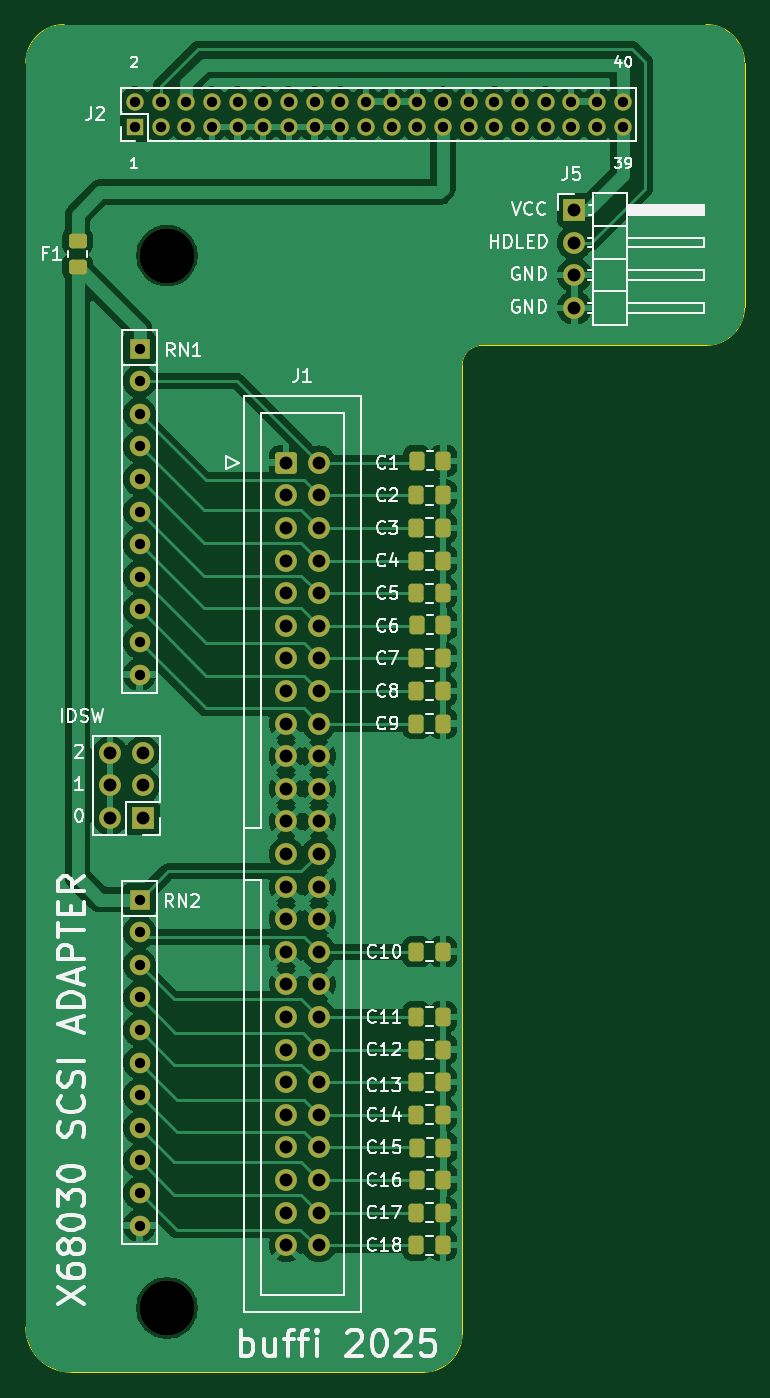
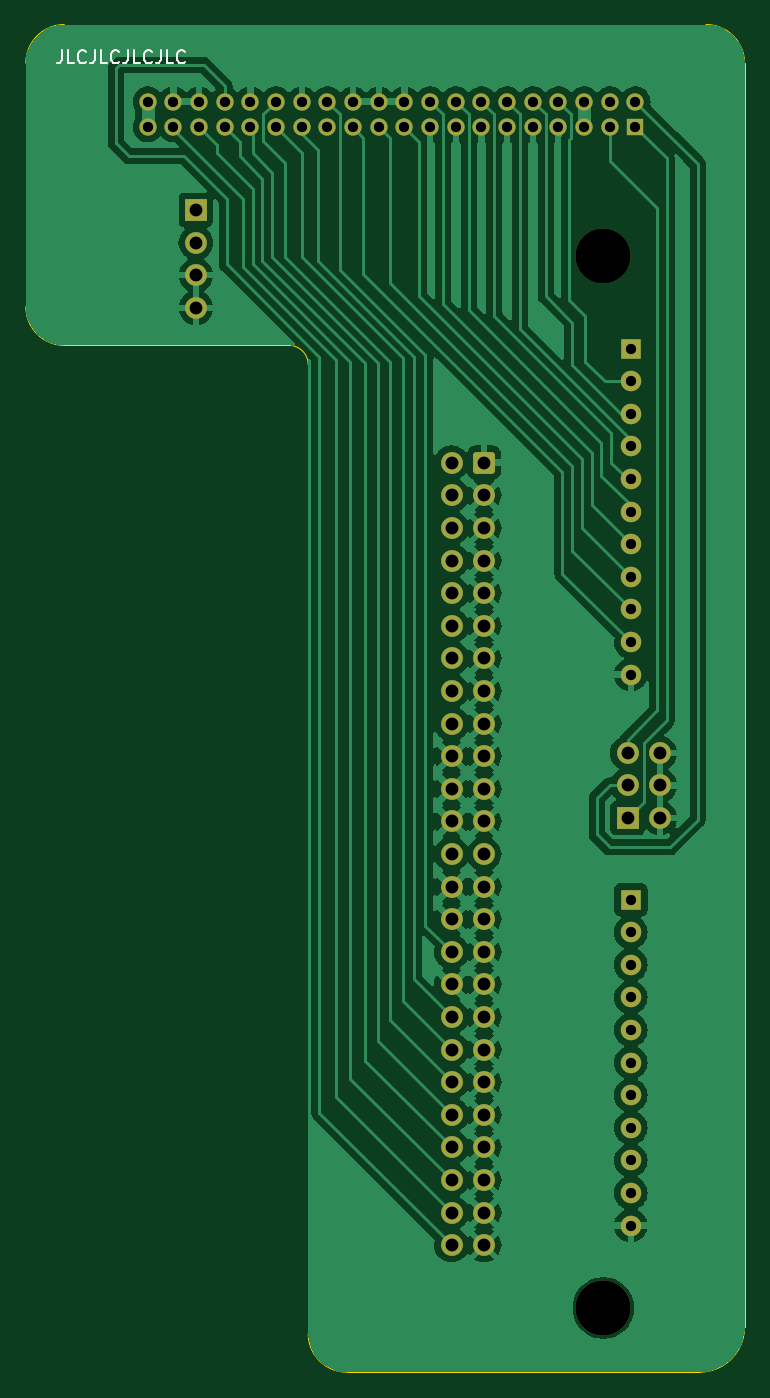
Circuit board: 11 layer files. Board 56.0 x 105.0 mm.
- bottom_copper: x68030_scsi-B_Cu.gbr (138961 bytes)
- bottom_mask: x68030_scsi-B_Mask.gbr (4576 bytes)
- paste: x68030_scsi-B_Paste.gbr (454 bytes)
- bottom_silk: x68030_scsi-B_Silkscreen.gbr (4703 bytes)
- outline: x68030_scsi-Edge_Cuts.gbr (1221 bytes)
- top_copper: x68030_scsi-F_Cu.gbr (132164 bytes)
- top_mask: x68030_scsi-F_Mask.gbr (6106 bytes)
- paste: x68030_scsi-F_Paste.gbr (2504 bytes)
- top_silk: x68030_scsi-F_Silkscreen.gbr (66792 bytes)
- drill: x68030_scsi-NPTH.drl (358 bytes)
- drill: x68030_scsi-PTH.drl (2174 bytes)

=== bottom_copper: x68030_scsi-B_Cu.gbr (138961 bytes, source omitted) ===
=== bottom_mask: x68030_scsi-B_Mask.gbr ===
%TF.GenerationSoftware,KiCad,Pcbnew,8.0.8*%
%TF.CreationDate,2025-02-03T10:00:00+01:00*%
%TF.ProjectId,x68030_scsi,78363830-3330-45f7-9363-73692e6b6963,rev?*%
%TF.SameCoordinates,Original*%
%TF.FileFunction,Soldermask,Bot*%
%TF.FilePolarity,Negative*%
%FSLAX46Y46*%
G04 Gerber Fmt 4.6, Leading zero omitted, Abs format (unit mm)*
G04 Created by KiCad (PCBNEW 8.0.8) date 2025-02-03 10:00:00*
%MOMM*%
%LPD*%
G01*
G04 APERTURE LIST*
G04 Aperture macros list*
%AMRoundRect*
0 Rectangle with rounded corners*
0 $1 Rounding radius*
0 $2 $3 $4 $5 $6 $7 $8 $9 X,Y pos of 4 corners*
0 Add a 4 corners polygon primitive as box body*
4,1,4,$2,$3,$4,$5,$6,$7,$8,$9,$2,$3,0*
0 Add four circle primitives for the rounded corners*
1,1,$1+$1,$2,$3*
1,1,$1+$1,$4,$5*
1,1,$1+$1,$6,$7*
1,1,$1+$1,$8,$9*
0 Add four rect primitives between the rounded corners*
20,1,$1+$1,$2,$3,$4,$5,0*
20,1,$1+$1,$4,$5,$6,$7,0*
20,1,$1+$1,$6,$7,$8,$9,0*
20,1,$1+$1,$8,$9,$2,$3,0*%
G04 Aperture macros list end*
%ADD10C,4.300000*%
%ADD11R,1.700000X1.700000*%
%ADD12O,1.700000X1.700000*%
%ADD13R,1.350000X1.350000*%
%ADD14O,1.350000X1.350000*%
%ADD15R,1.600000X1.600000*%
%ADD16O,1.600000X1.600000*%
%ADD17RoundRect,0.250000X-0.600000X-0.600000X0.600000X-0.600000X0.600000X0.600000X-0.600000X0.600000X0*%
%ADD18C,1.700000*%
G04 APERTURE END LIST*
D10*
%TO.C,H1*%
X41000000Y-88000000D03*
%TD*%
D11*
%TO.C,J5*%
X72750000Y-84450000D03*
D12*
X72750000Y-86990000D03*
X72750000Y-89530000D03*
X72750000Y-92070000D03*
%TD*%
D13*
%TO.C,J2*%
X38500000Y-78000000D03*
D14*
X38500000Y-76000000D03*
X40500000Y-78000000D03*
X40500000Y-76000000D03*
X42500000Y-78000000D03*
X42500000Y-76000000D03*
X44500000Y-78000000D03*
X44500000Y-76000000D03*
X46500000Y-78000000D03*
X46500000Y-76000000D03*
X48500000Y-78000000D03*
X48500000Y-76000000D03*
X50500000Y-78000000D03*
X50500000Y-76000000D03*
X52500000Y-78000000D03*
X52500000Y-76000000D03*
X54500000Y-78000000D03*
X54500000Y-76000000D03*
X56500000Y-78000000D03*
X56500000Y-76000000D03*
X58500000Y-78000000D03*
X58500000Y-76000000D03*
X60500000Y-78000000D03*
X60500000Y-76000000D03*
X62500000Y-78000000D03*
X62500000Y-76000000D03*
X64500000Y-78000000D03*
X64500000Y-76000000D03*
X66500000Y-78000000D03*
X66500000Y-76000000D03*
X68500000Y-78000000D03*
X68500000Y-76000000D03*
X70500000Y-78000000D03*
X70500000Y-76000000D03*
X72500000Y-78000000D03*
X72500000Y-76000000D03*
X74500000Y-78000000D03*
X74500000Y-76000000D03*
X76500000Y-78000000D03*
X76500000Y-76000000D03*
%TD*%
D15*
%TO.C,RN2*%
X38862000Y-138176000D03*
D16*
X38862000Y-140716000D03*
X38862000Y-143256000D03*
X38862000Y-145796000D03*
X38862000Y-148336000D03*
X38862000Y-150876000D03*
X38862000Y-153416000D03*
X38862000Y-155956000D03*
X38862000Y-158496000D03*
X38862000Y-161036000D03*
X38862000Y-163576000D03*
%TD*%
D11*
%TO.C,J3*%
X39116000Y-131826000D03*
D12*
X36576000Y-131826000D03*
X39116000Y-129286000D03*
X36576000Y-129286000D03*
X39116000Y-126746000D03*
X36576000Y-126746000D03*
%TD*%
D10*
%TO.C,H2*%
X41000000Y-170000000D03*
%TD*%
D15*
%TO.C,RN1*%
X38862000Y-95250000D03*
D16*
X38862000Y-97790000D03*
X38862000Y-100330000D03*
X38862000Y-102870000D03*
X38862000Y-105410000D03*
X38862000Y-107950000D03*
X38862000Y-110490000D03*
X38862000Y-113030000D03*
X38862000Y-115570000D03*
X38862000Y-118110000D03*
X38862000Y-120650000D03*
%TD*%
D17*
%TO.C,J1*%
X50292000Y-104140000D03*
D18*
X52832000Y-104140000D03*
X50292000Y-106680000D03*
X52832000Y-106680000D03*
X50292000Y-109220000D03*
X52832000Y-109220000D03*
X50292000Y-111760000D03*
X52832000Y-111760000D03*
X50292000Y-114300000D03*
X52832000Y-114300000D03*
X50292000Y-116840000D03*
X52832000Y-116840000D03*
X50292000Y-119380000D03*
X52832000Y-119380000D03*
X50292000Y-121920000D03*
X52832000Y-121920000D03*
X50292000Y-124460000D03*
X52832000Y-124460000D03*
X50292000Y-127000000D03*
X52832000Y-127000000D03*
X50292000Y-129540000D03*
X52832000Y-129540000D03*
X50292000Y-132080000D03*
X52832000Y-132080000D03*
X50292000Y-134620000D03*
X52832000Y-134620000D03*
X50292000Y-137160000D03*
X52832000Y-137160000D03*
X50292000Y-139700000D03*
X52832000Y-139700000D03*
X50292000Y-142240000D03*
X52832000Y-142240000D03*
X50292000Y-144780000D03*
X52832000Y-144780000D03*
X50292000Y-147320000D03*
X52832000Y-147320000D03*
X50292000Y-149860000D03*
X52832000Y-149860000D03*
X50292000Y-152400000D03*
X52832000Y-152400000D03*
X50292000Y-154940000D03*
X52832000Y-154940000D03*
X50292000Y-157480000D03*
X52832000Y-157480000D03*
X50292000Y-160020000D03*
X52832000Y-160020000D03*
X50292000Y-162560000D03*
X52832000Y-162560000D03*
X50292000Y-165100000D03*
X52832000Y-165100000D03*
%TD*%
M02*

=== paste: x68030_scsi-B_Paste.gbr ===
%TF.GenerationSoftware,KiCad,Pcbnew,8.0.8*%
%TF.CreationDate,2025-02-03T10:00:00+01:00*%
%TF.ProjectId,x68030_scsi,78363830-3330-45f7-9363-73692e6b6963,rev?*%
%TF.SameCoordinates,Original*%
%TF.FileFunction,Paste,Bot*%
%TF.FilePolarity,Positive*%
%FSLAX46Y46*%
G04 Gerber Fmt 4.6, Leading zero omitted, Abs format (unit mm)*
G04 Created by KiCad (PCBNEW 8.0.8) date 2025-02-03 10:00:00*
%MOMM*%
%LPD*%
G01*
G04 APERTURE LIST*
G04 APERTURE END LIST*
M02*

=== bottom_silk: x68030_scsi-B_Silkscreen.gbr ===
%TF.GenerationSoftware,KiCad,Pcbnew,8.0.8*%
%TF.CreationDate,2025-02-03T10:00:00+01:00*%
%TF.ProjectId,x68030_scsi,78363830-3330-45f7-9363-73692e6b6963,rev?*%
%TF.SameCoordinates,Original*%
%TF.FileFunction,Legend,Bot*%
%TF.FilePolarity,Positive*%
%FSLAX46Y46*%
G04 Gerber Fmt 4.6, Leading zero omitted, Abs format (unit mm)*
G04 Created by KiCad (PCBNEW 8.0.8) date 2025-02-03 10:00:00*
%MOMM*%
%LPD*%
G01*
G04 APERTURE LIST*
%ADD10C,0.150000*%
G04 APERTURE END LIST*
D10*
X83197506Y-72021819D02*
X83197506Y-72736104D01*
X83197506Y-72736104D02*
X83245125Y-72878961D01*
X83245125Y-72878961D02*
X83340363Y-72974200D01*
X83340363Y-72974200D02*
X83483220Y-73021819D01*
X83483220Y-73021819D02*
X83578458Y-73021819D01*
X82245125Y-73021819D02*
X82721315Y-73021819D01*
X82721315Y-73021819D02*
X82721315Y-72021819D01*
X81340363Y-72926580D02*
X81387982Y-72974200D01*
X81387982Y-72974200D02*
X81530839Y-73021819D01*
X81530839Y-73021819D02*
X81626077Y-73021819D01*
X81626077Y-73021819D02*
X81768934Y-72974200D01*
X81768934Y-72974200D02*
X81864172Y-72878961D01*
X81864172Y-72878961D02*
X81911791Y-72783723D01*
X81911791Y-72783723D02*
X81959410Y-72593247D01*
X81959410Y-72593247D02*
X81959410Y-72450390D01*
X81959410Y-72450390D02*
X81911791Y-72259914D01*
X81911791Y-72259914D02*
X81864172Y-72164676D01*
X81864172Y-72164676D02*
X81768934Y-72069438D01*
X81768934Y-72069438D02*
X81626077Y-72021819D01*
X81626077Y-72021819D02*
X81530839Y-72021819D01*
X81530839Y-72021819D02*
X81387982Y-72069438D01*
X81387982Y-72069438D02*
X81340363Y-72117057D01*
X80626077Y-72021819D02*
X80626077Y-72736104D01*
X80626077Y-72736104D02*
X80673696Y-72878961D01*
X80673696Y-72878961D02*
X80768934Y-72974200D01*
X80768934Y-72974200D02*
X80911791Y-73021819D01*
X80911791Y-73021819D02*
X81007029Y-73021819D01*
X79673696Y-73021819D02*
X80149886Y-73021819D01*
X80149886Y-73021819D02*
X80149886Y-72021819D01*
X78768934Y-72926580D02*
X78816553Y-72974200D01*
X78816553Y-72974200D02*
X78959410Y-73021819D01*
X78959410Y-73021819D02*
X79054648Y-73021819D01*
X79054648Y-73021819D02*
X79197505Y-72974200D01*
X79197505Y-72974200D02*
X79292743Y-72878961D01*
X79292743Y-72878961D02*
X79340362Y-72783723D01*
X79340362Y-72783723D02*
X79387981Y-72593247D01*
X79387981Y-72593247D02*
X79387981Y-72450390D01*
X79387981Y-72450390D02*
X79340362Y-72259914D01*
X79340362Y-72259914D02*
X79292743Y-72164676D01*
X79292743Y-72164676D02*
X79197505Y-72069438D01*
X79197505Y-72069438D02*
X79054648Y-72021819D01*
X79054648Y-72021819D02*
X78959410Y-72021819D01*
X78959410Y-72021819D02*
X78816553Y-72069438D01*
X78816553Y-72069438D02*
X78768934Y-72117057D01*
X78054648Y-72021819D02*
X78054648Y-72736104D01*
X78054648Y-72736104D02*
X78102267Y-72878961D01*
X78102267Y-72878961D02*
X78197505Y-72974200D01*
X78197505Y-72974200D02*
X78340362Y-73021819D01*
X78340362Y-73021819D02*
X78435600Y-73021819D01*
X77102267Y-73021819D02*
X77578457Y-73021819D01*
X77578457Y-73021819D02*
X77578457Y-72021819D01*
X76197505Y-72926580D02*
X76245124Y-72974200D01*
X76245124Y-72974200D02*
X76387981Y-73021819D01*
X76387981Y-73021819D02*
X76483219Y-73021819D01*
X76483219Y-73021819D02*
X76626076Y-72974200D01*
X76626076Y-72974200D02*
X76721314Y-72878961D01*
X76721314Y-72878961D02*
X76768933Y-72783723D01*
X76768933Y-72783723D02*
X76816552Y-72593247D01*
X76816552Y-72593247D02*
X76816552Y-72450390D01*
X76816552Y-72450390D02*
X76768933Y-72259914D01*
X76768933Y-72259914D02*
X76721314Y-72164676D01*
X76721314Y-72164676D02*
X76626076Y-72069438D01*
X76626076Y-72069438D02*
X76483219Y-72021819D01*
X76483219Y-72021819D02*
X76387981Y-72021819D01*
X76387981Y-72021819D02*
X76245124Y-72069438D01*
X76245124Y-72069438D02*
X76197505Y-72117057D01*
X75483219Y-72021819D02*
X75483219Y-72736104D01*
X75483219Y-72736104D02*
X75530838Y-72878961D01*
X75530838Y-72878961D02*
X75626076Y-72974200D01*
X75626076Y-72974200D02*
X75768933Y-73021819D01*
X75768933Y-73021819D02*
X75864171Y-73021819D01*
X74530838Y-73021819D02*
X75007028Y-73021819D01*
X75007028Y-73021819D02*
X75007028Y-72021819D01*
X73626076Y-72926580D02*
X73673695Y-72974200D01*
X73673695Y-72974200D02*
X73816552Y-73021819D01*
X73816552Y-73021819D02*
X73911790Y-73021819D01*
X73911790Y-73021819D02*
X74054647Y-72974200D01*
X74054647Y-72974200D02*
X74149885Y-72878961D01*
X74149885Y-72878961D02*
X74197504Y-72783723D01*
X74197504Y-72783723D02*
X74245123Y-72593247D01*
X74245123Y-72593247D02*
X74245123Y-72450390D01*
X74245123Y-72450390D02*
X74197504Y-72259914D01*
X74197504Y-72259914D02*
X74149885Y-72164676D01*
X74149885Y-72164676D02*
X74054647Y-72069438D01*
X74054647Y-72069438D02*
X73911790Y-72021819D01*
X73911790Y-72021819D02*
X73816552Y-72021819D01*
X73816552Y-72021819D02*
X73673695Y-72069438D01*
X73673695Y-72069438D02*
X73626076Y-72117057D01*
M02*

=== outline: x68030_scsi-Edge_Cuts.gbr ===
%TF.GenerationSoftware,KiCad,Pcbnew,8.0.8*%
%TF.CreationDate,2025-02-03T10:00:00+01:00*%
%TF.ProjectId,x68030_scsi,78363830-3330-45f7-9363-73692e6b6963,rev?*%
%TF.SameCoordinates,Original*%
%TF.FileFunction,Profile,NP*%
%FSLAX46Y46*%
G04 Gerber Fmt 4.6, Leading zero omitted, Abs format (unit mm)*
G04 Created by KiCad (PCBNEW 8.0.8) date 2025-02-03 10:00:00*
%MOMM*%
%LPD*%
G01*
G04 APERTURE LIST*
%TA.AperFunction,Profile*%
%ADD10C,0.100000*%
%TD*%
G04 APERTURE END LIST*
D10*
X33000000Y-70000000D02*
X83000000Y-70000000D01*
X30000000Y-73000000D02*
X30000000Y-171500000D01*
X83000000Y-70000000D02*
G75*
G02*
X86000000Y-73000000I0J-3000000D01*
G01*
X86000000Y-92000000D02*
G75*
G02*
X83000000Y-95000000I-3000000J0D01*
G01*
X86000000Y-92000000D02*
X86000000Y-73000000D01*
X65500000Y-95000000D02*
X83000000Y-95000000D01*
X64000000Y-172000000D02*
X64000000Y-96500000D01*
X33500000Y-175000000D02*
G75*
G02*
X30000000Y-171500000I0J3500000D01*
G01*
X33500000Y-175000000D02*
X61000000Y-175000000D01*
X64000000Y-96500000D02*
G75*
G02*
X65500000Y-95000000I1500000J0D01*
G01*
X30000000Y-73000000D02*
G75*
G02*
X33000000Y-70000000I3000000J0D01*
G01*
X64000000Y-172000000D02*
G75*
G02*
X61000000Y-175000000I-3000000J0D01*
G01*
M02*

=== top_copper: x68030_scsi-F_Cu.gbr (132164 bytes, source omitted) ===
=== top_mask: x68030_scsi-F_Mask.gbr (6106 bytes, source omitted) ===
=== paste: x68030_scsi-F_Paste.gbr (2504 bytes, source withheld) ===
=== top_silk: x68030_scsi-F_Silkscreen.gbr (66792 bytes, source omitted) ===
=== drill: x68030_scsi-NPTH.drl ===
M48
; DRILL file {KiCad 8.0.8} date 2025-02-03T10:00:01+0100
; FORMAT={-:-/ absolute / metric / decimal}
; #@! TF.CreationDate,2025-02-03T10:00:01+01:00
; #@! TF.GenerationSoftware,Kicad,Pcbnew,8.0.8
; #@! TF.FileFunction,NonPlated,1,2,NPTH
FMAT,2
METRIC
; #@! TA.AperFunction,NonPlated,NPTH,ComponentDrill
T1C4.300
%
G90
G05
T1
X41.0Y-88.0
X41.0Y-170.0
M30

=== drill: x68030_scsi-PTH.drl ===
M48
; DRILL file {KiCad 8.0.8} date 2025-02-03T10:00:01+0100
; FORMAT={-:-/ absolute / metric / decimal}
; #@! TF.CreationDate,2025-02-03T10:00:01+01:00
; #@! TF.GenerationSoftware,Kicad,Pcbnew,8.0.8
; #@! TF.FileFunction,Plated,1,2,PTH
FMAT,2
METRIC
; #@! TA.AperFunction,Plated,PTH,ComponentDrill
T1C0.800
; #@! TA.AperFunction,Plated,PTH,ComponentDrill
T2C1.000
%
G90
G05
T1
X38.5Y-76.0
X38.5Y-78.0
X38.862Y-95.25
X38.862Y-97.79
X38.862Y-100.33
X38.862Y-102.87
X38.862Y-105.41
X38.862Y-107.95
X38.862Y-110.49
X38.862Y-113.03
X38.862Y-115.57
X38.862Y-118.11
X38.862Y-120.65
X38.862Y-138.176
X38.862Y-140.716
X38.862Y-143.256
X38.862Y-145.796
X38.862Y-148.336
X38.862Y-150.876
X38.862Y-153.416
X38.862Y-155.956
X38.862Y-158.496
X38.862Y-161.036
X38.862Y-163.576
X40.5Y-76.0
X40.5Y-78.0
X42.5Y-76.0
X42.5Y-78.0
X44.5Y-76.0
X44.5Y-78.0
X46.5Y-76.0
X46.5Y-78.0
X48.5Y-76.0
X48.5Y-78.0
X50.5Y-76.0
X50.5Y-78.0
X52.5Y-76.0
X52.5Y-78.0
X54.5Y-76.0
X54.5Y-78.0
X56.5Y-76.0
X56.5Y-78.0
X58.5Y-76.0
X58.5Y-78.0
X60.5Y-76.0
X60.5Y-78.0
X62.5Y-76.0
X62.5Y-78.0
X64.5Y-76.0
X64.5Y-78.0
X66.5Y-76.0
X66.5Y-78.0
X68.5Y-76.0
X68.5Y-78.0
X70.5Y-76.0
X70.5Y-78.0
X72.5Y-76.0
X72.5Y-78.0
X74.5Y-76.0
X74.5Y-78.0
X76.5Y-76.0
X76.5Y-78.0
T2
X36.576Y-126.746
X36.576Y-129.286
X36.576Y-131.826
X39.116Y-126.746
X39.116Y-129.286
X39.116Y-131.826
X50.292Y-104.14
X50.292Y-106.68
X50.292Y-109.22
X50.292Y-111.76
X50.292Y-114.3
X50.292Y-116.84
X50.292Y-119.38
X50.292Y-121.92
X50.292Y-124.46
X50.292Y-127.0
X50.292Y-129.54
X50.292Y-132.08
X50.292Y-134.62
X50.292Y-137.16
X50.292Y-139.7
X50.292Y-142.24
X50.292Y-144.78
X50.292Y-147.32
X50.292Y-149.86
X50.292Y-152.4
X50.292Y-154.94
X50.292Y-157.48
X50.292Y-160.02
X50.292Y-162.56
X50.292Y-165.1
X52.832Y-104.14
X52.832Y-106.68
X52.832Y-109.22
X52.832Y-111.76
X52.832Y-114.3
X52.832Y-116.84
X52.832Y-119.38
X52.832Y-121.92
X52.832Y-124.46
X52.832Y-127.0
X52.832Y-129.54
X52.832Y-132.08
X52.832Y-134.62
X52.832Y-137.16
X52.832Y-139.7
X52.832Y-142.24
X52.832Y-144.78
X52.832Y-147.32
X52.832Y-149.86
X52.832Y-152.4
X52.832Y-154.94
X52.832Y-157.48
X52.832Y-160.02
X52.832Y-162.56
X52.832Y-165.1
X72.75Y-84.45
X72.75Y-86.99
X72.75Y-89.53
X72.75Y-92.07
M30
